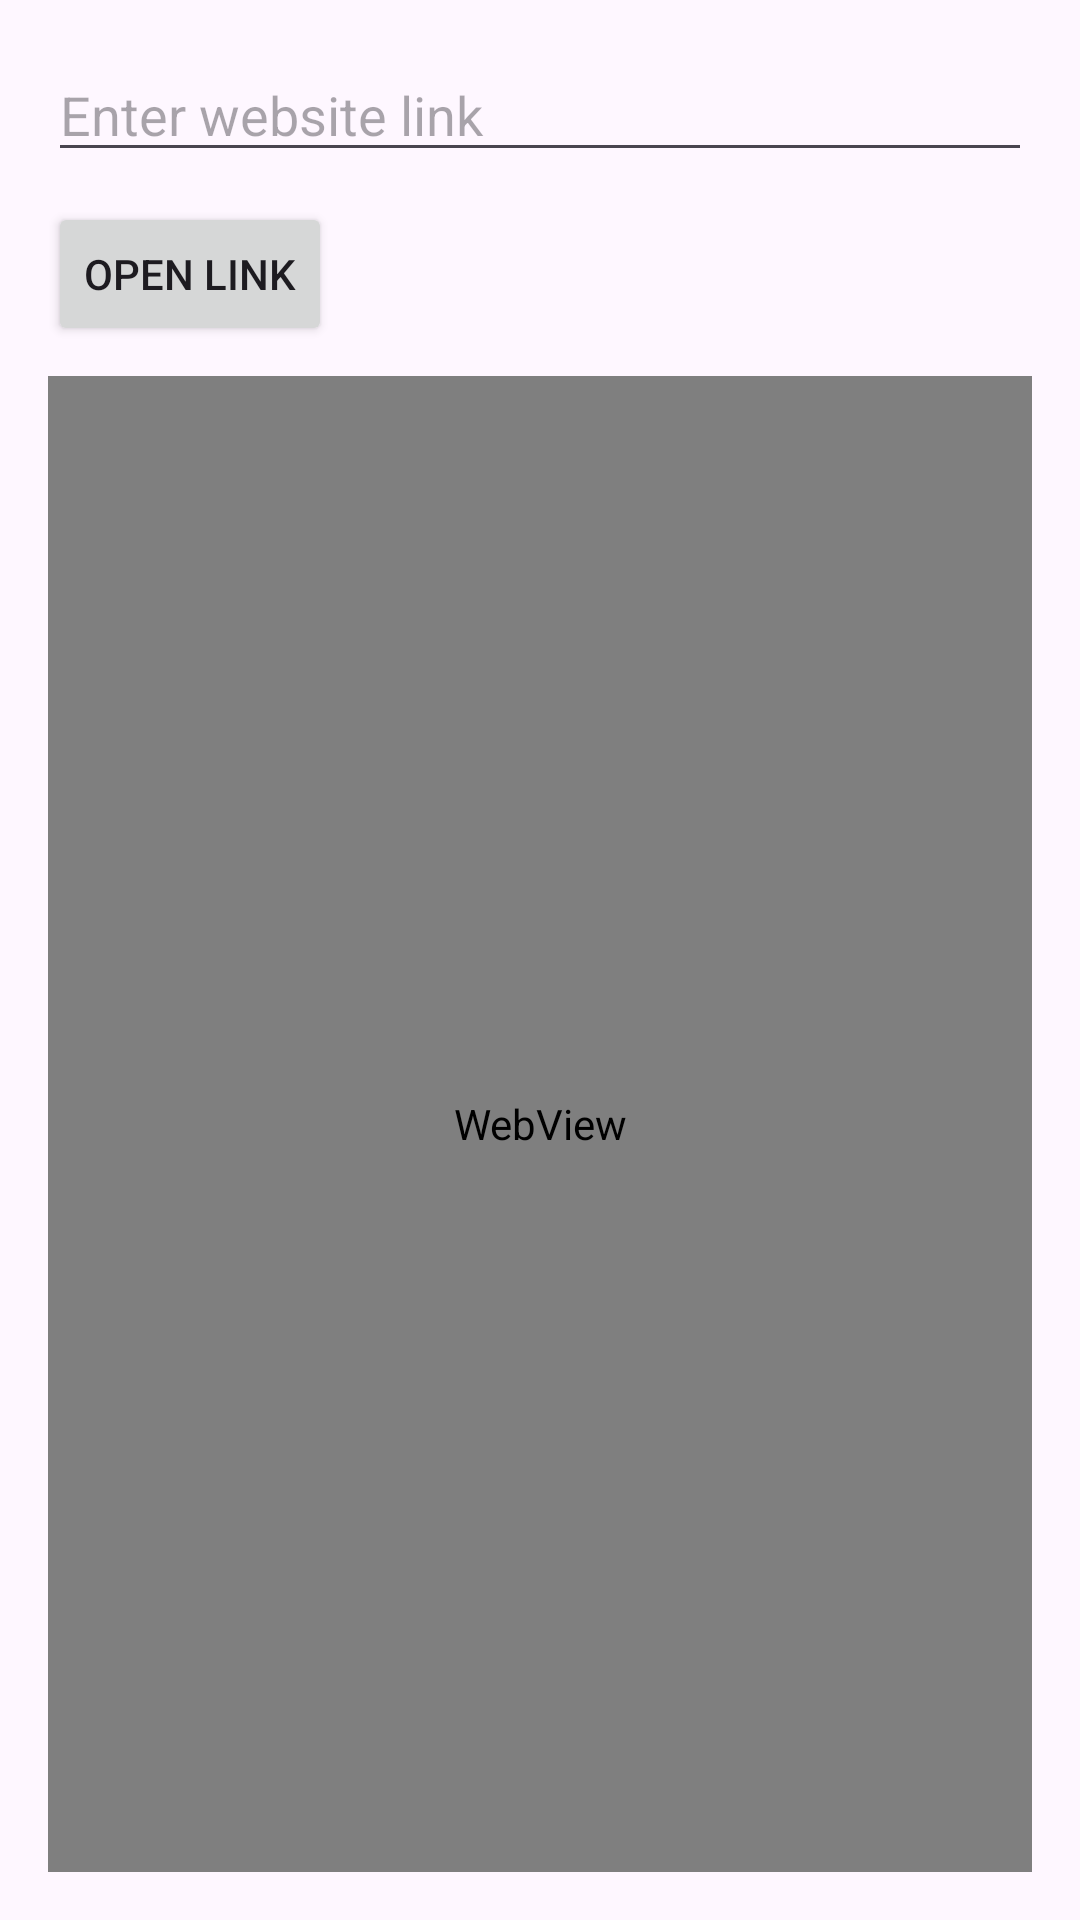

Produce the Android XML layout that renders to this screen, including the resource entries it uses.
<!-- AndroidManifest.xml: application theme Theme.Layout -->
<!-- res/layout/activity_implicit_intent.xml -->
<?xml version="1.0" encoding="utf-8"?>
<LinearLayout xmlns:android="http://schemas.android.com/apk/res/android"
    android:orientation="vertical"
    android:padding="16dp"
    android:layout_width="match_parent"
    android:layout_height="match_parent">

    <EditText
        android:id="@+id/editLink"
        android:hint="Enter website link"
        android:inputType="textUri"
        android:layout_width="match_parent"
        android:layout_height="wrap_content"/>

    <Button
        android:id="@+id/btnOpen"
        android:text="Open Link"
        android:layout_marginTop="10dp"
        android:layout_width="wrap_content"
        android:layout_height="wrap_content"/>

    <WebView
        android:id="@+id/webView"
        android:layout_marginTop="10dp"
        android:layout_width="match_parent"
        android:layout_height="0dp"
        android:layout_weight="1"/>

</LinearLayout>
<!-- resources referenced by this layout -->
<resources>
  <style name="Theme.Layout" parent="Base.Theme.Layout" />
  <style name="Base.Theme.Layout" parent="Theme.Material3.DayNight.NoActionBar">
          
          
      </style>
</resources>
